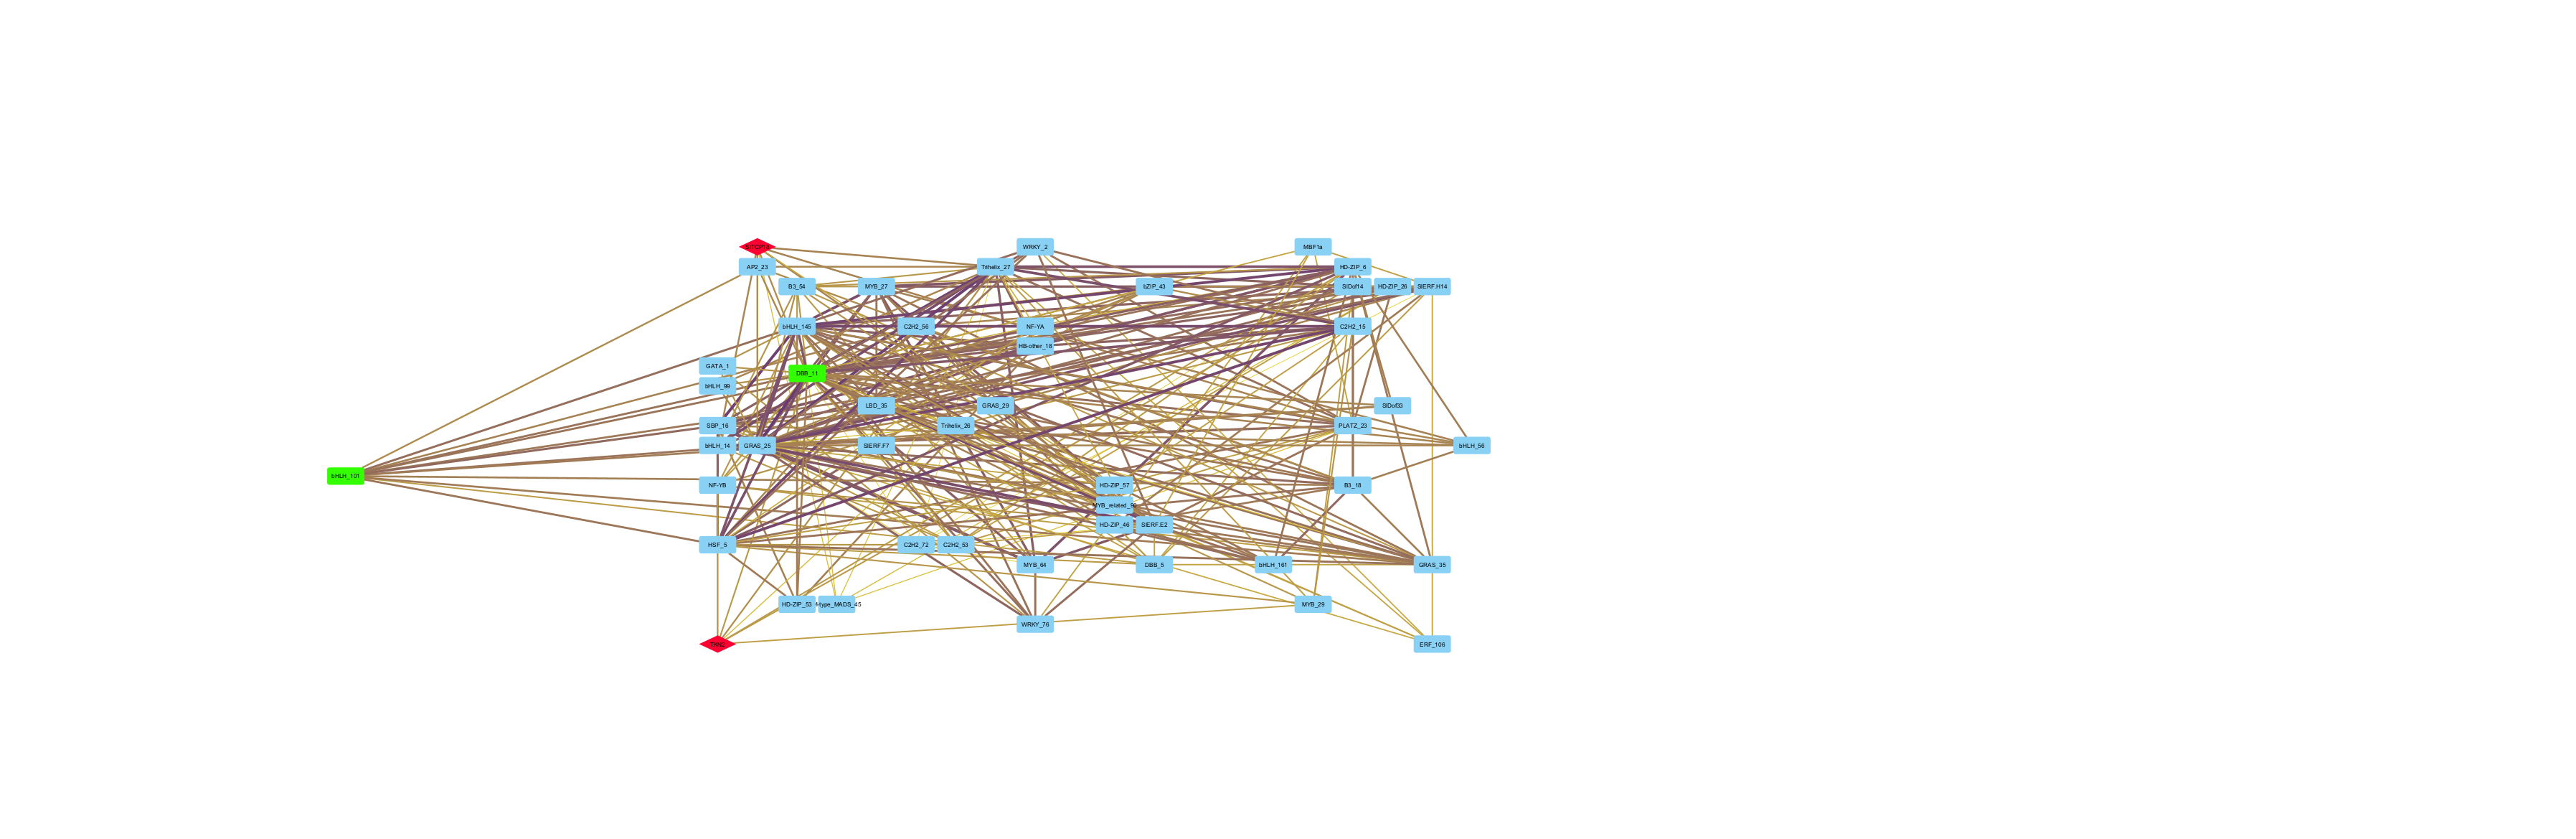

Data behind this chart, as committed beside it:
interaction, MI, name, pvalue, selected, shared interaction, shared name
interacts with, 0.449, Solyc06g063070.3 (interacts with) Solyc0…, 1.0E-15, false, interacts with, Solyc06g063070.3 (interacts with) Solyc0…
interacts with, 0.5268, Solyc06g063070.3 (interacts with) Solyc0…, 1.0E-15, false, interacts with, Solyc06g063070.3 (interacts with) Solyc0…
interacts with, 0.4523, Solyc01g060490.3 (interacts with) Solyc1…, 1.0E-15, false, interacts with, Solyc01g060490.3 (interacts with) Solyc1…
interacts with, 0.4233, Solyc07g065570.2 (interacts with) Solyc1…, 1.0E-10, false, interacts with, Solyc07g065570.2 (interacts with) Solyc1…
interacts with, 0.6075, Solyc06g063070.3 (interacts with) Solyc1…, 1.0E-20, false, interacts with, Solyc06g063070.3 (interacts with) Solyc1…
interacts with, 0.6016, Solyc06g053610.3 (interacts with) Solyc1…, 1.0E-20, false, interacts with, Solyc06g053610.3 (interacts with) Solyc1…
interacts with, 0.4528, Solyc01g060490.3 (interacts with) Solyc0…, 1.0E-15, false, interacts with, Solyc01g060490.3 (interacts with) Solyc0…
interacts with, 0.5732, Solyc06g063070.3 (interacts with) Solyc0…, 1.0E-20, false, interacts with, Solyc06g063070.3 (interacts with) Solyc0…
interacts with, 0.5486, Solyc06g063070.3 (interacts with) Solyc0…, 1.0E-15, false, interacts with, Solyc06g063070.3 (interacts with) Solyc0…
interacts with, 0.4331, Solyc06g053610.3 (interacts with) Solyc0…, 1.0E-15, false, interacts with, Solyc06g053610.3 (interacts with) Solyc0…
interacts with, 0.5903, Solyc01g079260.3 (interacts with) Solyc0…, 1.0E-20, false, interacts with, Solyc01g079260.3 (interacts with) Solyc0…
interacts with, 0.4268, Solyc02g024070.3 (interacts with) Solyc0…, 1.0E-10, false, interacts with, Solyc02g024070.3 (interacts with) Solyc0…
interacts with, 0.7052, Solyc06g063070.3 (interacts with) Solyc1…, 1.0E-20, false, interacts with, Solyc06g063070.3 (interacts with) Solyc1…
interacts with, 0.4603, Solyc06g063070.3 (interacts with) Solyc0…, 1.0E-15, false, interacts with, Solyc06g063070.3 (interacts with) Solyc0…
interacts with, 0.6755, Solyc06g053610.3 (interacts with) Solyc1…, 1.0E-20, false, interacts with, Solyc06g053610.3 (interacts with) Solyc1…
interacts with, 0.6159, Solyc06g063070.3 (interacts with) Solyc1…, 1.0E-20, false, interacts with, Solyc06g063070.3 (interacts with) Solyc1…
interacts with, 0.2042, Solyc02g024070.3 (interacts with) Solyc0…, 1.0E-5, false, interacts with, Solyc02g024070.3 (interacts with) Solyc0…
interacts with, 0.2665, Solyc06g063070.3 (interacts with) Solyc1…, 1.0E-5, false, interacts with, Solyc06g063070.3 (interacts with) Solyc1…
interacts with, 0.5898, Solyc06g063070.3 (interacts with) Solyc0…, 1.0E-20, false, interacts with, Solyc06g063070.3 (interacts with) Solyc0…
interacts with, 0.5854, Solyc01g079260.3 (interacts with) Solyc0…, 1.0E-20, false, interacts with, Solyc01g079260.3 (interacts with) Solyc0…
interacts with, 0.3937, Solyc06g063070.3 (interacts with) Solyc1…, 1.0E-10, false, interacts with, Solyc06g063070.3 (interacts with) Solyc1…
interacts with, 0.7085, Solyc06g053610.3 (interacts with) Solyc0…, 1.0E-20, false, interacts with, Solyc06g053610.3 (interacts with) Solyc0…
interacts with, 0.5499, Solyc01g107170.2 (interacts with) Solyc0…, 1.0E-15, false, interacts with, Solyc01g107170.2 (interacts with) Solyc0…
interacts with, 0.5919, Solyc01g079260.3 (interacts with) Solyc0…, 1.0E-20, false, interacts with, Solyc01g079260.3 (interacts with) Solyc0…
interacts with, 0.6203, Solyc01g079260.3 (interacts with) Solyc1…, 1.0E-20, false, interacts with, Solyc01g079260.3 (interacts with) Solyc1…
interacts with, 0.6494, Solyc01g107170.2 (interacts with) Solyc0…, 1.0E-20, false, interacts with, Solyc01g107170.2 (interacts with) Solyc0…
interacts with, 0.4111, Solyc06g053720.2 (interacts with) Solyc0…, 1.0E-10, false, interacts with, Solyc06g053720.2 (interacts with) Solyc0…
interacts with, 0.5801, Solyc01g107170.2 (interacts with) Solyc0…, 1.0E-20, false, interacts with, Solyc01g107170.2 (interacts with) Solyc0…
interacts with, 0.7815, Solyc01g107170.2 (interacts with) Solyc0…, 1.0E-25, false, interacts with, Solyc01g107170.2 (interacts with) Solyc0…
interacts with, 0.7665, Solyc01g107170.2 (interacts with) Solyc1…, 1.0E-25, false, interacts with, Solyc01g107170.2 (interacts with) Solyc1…
interacts with, 0.4131, Solyc06g053720.2 (interacts with) Solyc0…, 1.0E-10, false, interacts with, Solyc06g053720.2 (interacts with) Solyc0…
interacts with, 0.5858, Solyc01g096050.3 (interacts with) Solyc0…, 1.0E-20, false, interacts with, Solyc01g096050.3 (interacts with) Solyc0…
interacts with, 0.3684, Solyc01g079260.3 (interacts with) Solyc0…, 1.0E-10, false, interacts with, Solyc01g079260.3 (interacts with) Solyc0…
interacts with, 0.7451, Solyc01g107170.2 (interacts with) Solyc1…, 1.0E-25, false, interacts with, Solyc01g107170.2 (interacts with) Solyc1…
interacts with, 0.4496, Solyc06g053720.2 (interacts with) Solyc1…, 1.0E-15, false, interacts with, Solyc06g053720.2 (interacts with) Solyc1…
interacts with, 0.373, Solyc12g005830.2 (interacts with) Solyc1…, 1.0E-10, false, interacts with, Solyc12g005830.2 (interacts with) Solyc1…
interacts with, 0.5095, Solyc01g096050.3 (interacts with) Solyc0…, 1.0E-15, false, interacts with, Solyc01g096050.3 (interacts with) Solyc0…
interacts with, 0.4296, Solyc06g053720.2 (interacts with) Solyc1…, 1.0E-10, false, interacts with, Solyc06g053720.2 (interacts with) Solyc1…
interacts with, 0.6435, Solyc01g079260.3 (interacts with) Solyc1…, 1.0E-20, false, interacts with, Solyc01g079260.3 (interacts with) Solyc1…
interacts with, 0.4524, Solyc01g096050.3 (interacts with) Solyc0…, 1.0E-15, false, interacts with, Solyc01g096050.3 (interacts with) Solyc0…
interacts with, 0.6973, Solyc01g096050.3 (interacts with) Solyc0…, 1.0E-20, false, interacts with, Solyc01g096050.3 (interacts with) Solyc0…
interacts with, 0.6834, Solyc06g053610.3 (interacts with) Solyc1…, 1.0E-20, false, interacts with, Solyc06g053610.3 (interacts with) Solyc1…
interacts with, 0.592, Solyc01g079260.3 (interacts with) Solyc0…, 1.0E-20, false, interacts with, Solyc01g079260.3 (interacts with) Solyc0…
interacts with, 0.2163, Solyc06g053610.3 (interacts with) Solyc0…, 1.0E-5, false, interacts with, Solyc06g053610.3 (interacts with) Solyc0…
interacts with, 0.6639, Solyc01g107170.2 (interacts with) Solyc1…, 1.0E-20, false, interacts with, Solyc01g107170.2 (interacts with) Solyc1…
interacts with, 0.673, Solyc06g053610.3 (interacts with) Solyc1…, 1.0E-20, false, interacts with, Solyc06g053610.3 (interacts with) Solyc1…
interacts with, 0.6057, Solyc06g036170.1 (interacts with) Solyc1…, 1.0E-20, false, interacts with, Solyc06g036170.1 (interacts with) Solyc1…
interacts with, 0.4901, Solyc01g107170.2 (interacts with) Solyc0…, 1.0E-15, false, interacts with, Solyc01g107170.2 (interacts with) Solyc0…
interacts with, 0.4036, Solyc01g107170.2 (interacts with) Solyc1…, 1.0E-10, false, interacts with, Solyc01g107170.2 (interacts with) Solyc1…
interacts with, 0.4785, Solyc06g036170.1 (interacts with) Solyc0…, 1.0E-15, false, interacts with, Solyc06g036170.1 (interacts with) Solyc0…
interacts with, 0.7811, Solyc01g107170.2 (interacts with) Solyc0…, 1.0E-25, false, interacts with, Solyc01g107170.2 (interacts with) Solyc0…
interacts with, 0.3879, Solyc01g107170.2 (interacts with) Solyc0…, 1.0E-10, false, interacts with, Solyc01g107170.2 (interacts with) Solyc0…
interacts with, 0.7568, Solyc06g036170.1 (interacts with) Solyc0…, 1.0E-25, false, interacts with, Solyc06g036170.1 (interacts with) Solyc0…
interacts with, 0.5942, Solyc01g079260.3 (interacts with) Solyc0…, 1.0E-20, false, interacts with, Solyc01g079260.3 (interacts with) Solyc0…
interacts with, 0.6058, Solyc08g076860.3 (interacts with) Solyc1…, 1.0E-20, false, interacts with, Solyc08g076860.3 (interacts with) Solyc1…
interacts with, 0.6709, Solyc12g089240.2 (interacts with) Solyc1…, 1.0E-20, false, interacts with, Solyc12g089240.2 (interacts with) Solyc1…
interacts with, 0.2731, Solyc04g054685.1 (interacts with) Solyc0…, 1.0E-5, false, interacts with, Solyc04g054685.1 (interacts with) Solyc0…
interacts with, 0.5544, Solyc12g089240.2 (interacts with) Solyc1…, 1.0E-15, false, interacts with, Solyc12g089240.2 (interacts with) Solyc1…
interacts with, 0.7192, Solyc01g096050.3 (interacts with) Solyc0…, 1.0E-25, false, interacts with, Solyc01g096050.3 (interacts with) Solyc0…
interacts with, 0.612, Solyc08g076860.3 (interacts with) Solyc1…, 1.0E-20, false, interacts with, Solyc08g076860.3 (interacts with) Solyc1…
... 221 more rows
